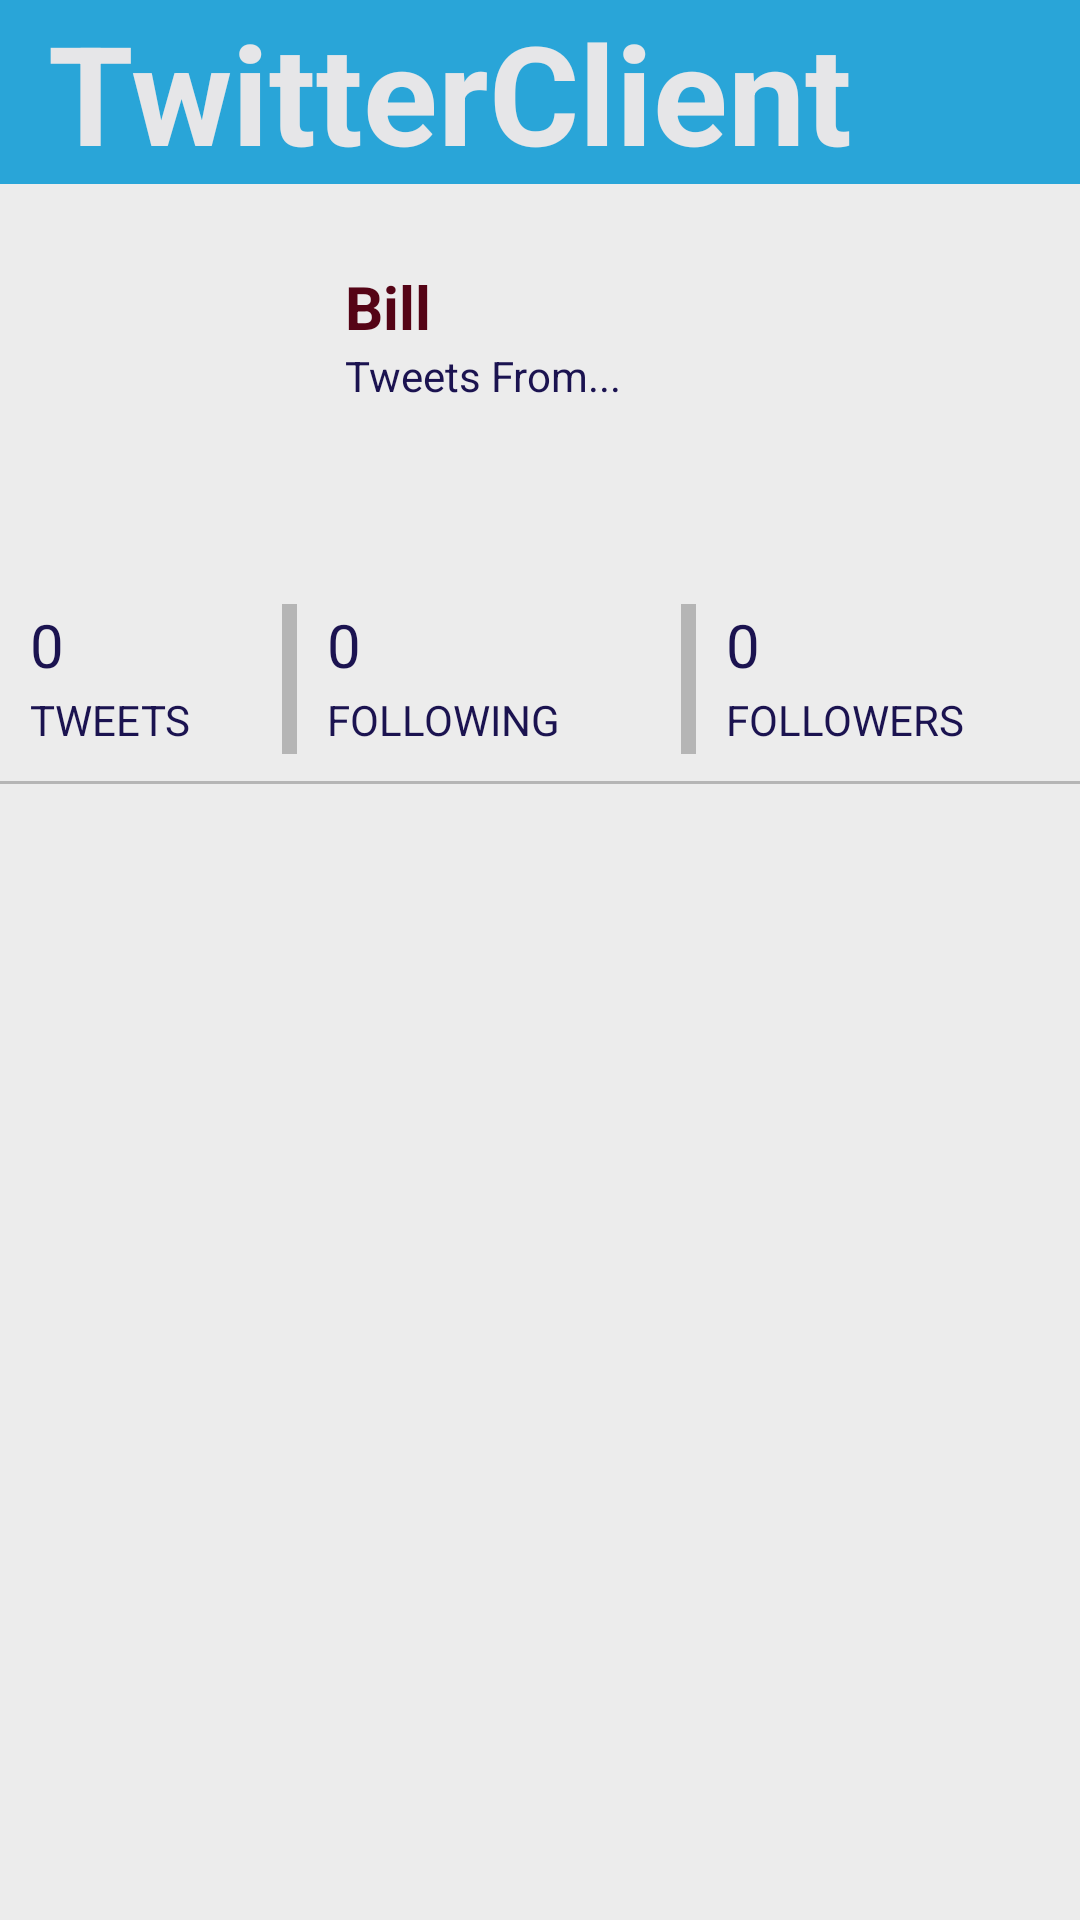

Layout XML and referenced resources for this Android screen:
<!-- AndroidManifest.xml: application theme AppTheme -->
<!-- res/layout/activity_profile.xml -->
<RelativeLayout xmlns:android="http://schemas.android.com/apk/res/android"
    xmlns:tools="http://schemas.android.com/tools" android:layout_width="match_parent"
    android:layout_height="match_parent"
    tools:context="com.air.twitterclient.activity.ProfileActivity"
    android:background="#ECECEC">

    <android.support.v7.widget.Toolbar
        android:id="@+id/tolBrProfile"
        android:minHeight="?attr/actionBarSize"
        android:layout_width="match_parent"
        android:layout_height="wrap_content"
        android:background="#29A5D8">
        <TextView
            android:layout_width="wrap_content"
            android:layout_height="wrap_content"
            android:text="@string/app_name"
            android:gravity="center_vertical"
            android:textColor="#E6E6E8"
            android:textSize="46sp"
            android:textStyle="bold"
            android:layout_gravity="left"
            android:id="@+id/toolbar_profile_title" />
    </android.support.v7.widget.Toolbar>

    <RelativeLayout
        android:layout_width="match_parent"
        android:layout_height="200dp"
        android:id="@+id/rlUserHeader"
        android:layout_below="@+id/tolBrProfile">
        <RelativeLayout
            android:layout_width="fill_parent"
            android:layout_height="130dp"
            android:layout_alignParentTop="true"
            android:layout_alignParentLeft="true"
            android:layout_alignParentStart="true"
            android:id="@+id/rlUserProfile">

            <ImageView
                style="@style/BackGroundImageView"
                android:layout_width="wrap_content"
                android:layout_height="wrap_content"
                android:id="@+id/ivUserProfileBGImg"
                android:layout_alignParentLeft="true"
                android:layout_alignParentStart="true"
                android:layout_alignParentTop="true"
                android:layout_alignParentRight="true"
                android:layout_alignParentEnd="true"
                android:layout_alignParentBottom="true" />

            <ImageView
                android:layout_width="wrap_content"
                android:layout_height="wrap_content"
                android:id="@+id/ivUserProfileImg"
                android:minWidth="75dp"
                android:minHeight="75dp"
                android:maxWidth="75dp"
                android:maxHeight="75dp"
                android:layout_centerVertical="true"
                android:layout_alignLeft="@+id/ivUserProfileBGImg"
                android:layout_alignStart="@+id/ivUserProfileBGImg"
                android:layout_marginLeft="20dp"/>

            <TextView
                android:layout_width="wrap_content"
                android:layout_height="wrap_content"
                android:text="Bill"
                android:id="@+id/txtUserScreenName"
                android:maxLines="1"
                android:ellipsize="end"
                android:textStyle="bold"
                android:textSize="20sp"
                android:textColor="#ff550416"
                android:layout_toRightOf="@+id/ivUserProfileImg"
                android:paddingLeft="20dp"
                android:layout_alignTop="@+id/ivUserProfileImg" />

            <TextView
                android:layout_width="wrap_content"
                android:layout_height="wrap_content"
                android:text="Tweets From..."
                android:id="@+id/txtUserTagLine"
                android:gravity="center_vertical|left"
                android:textAlignment="gravity"
                android:textSize="14sp"
                android:textColor="#ff1b1350"
                android:autoLink="all"
                android:linksClickable="true"
                android:paddingLeft="20dp"
                android:layout_below="@+id/txtUserScreenName"
                android:layout_toRightOf="@+id/ivUserProfileImg"/>
        </RelativeLayout>
        <LinearLayout
            android:layout_width="fill_parent"
            android:layout_height="70dp"
            android:layout_below="@+id/rlUserProfile"
            android:padding="10dp"
            android:background="@drawable/border_bottom">

            <RelativeLayout
                android:layout_width="wrap_content"
                android:layout_height="fill_parent"
                android:layout_below="@+id/ivUserTweetCount"
                android:layout_weight=".34"
                android:background="@drawable/border_layout">

                <TextView
                    android:layout_width="match_parent"
                    android:layout_height="wrap_content"
                    android:text="0"
                    android:id="@+id/txtTweetCount"
                    android:gravity="center_vertical|left"
                    android:textAlignment="gravity"
                    android:textSize="20sp"
                    android:textColor="#ff1b1350"
                    android:autoLink="all"
                    android:linksClickable="true"
                    android:minHeight="20dp"/>
                <TextView
                    android:layout_width="match_parent"
                    android:layout_height="wrap_content"
                    android:text="TWEETS"
                    android:id="@+id/txtTweetCountLabel"
                    android:gravity="center_vertical|left"
                    android:textAlignment="gravity"
                    android:textSize="14sp"
                    android:textColor="#ff1b1350"
                    android:layout_below="@+id/txtTweetCount"
                    android:layout_alignParentBottom="true" />
            </RelativeLayout>
            <RelativeLayout
                android:layout_width="wrap_content"
                android:layout_height="fill_parent"
                android:layout_below="@+id/ivUserTweetCount"
                android:layout_weight=".28"
                android:background="@drawable/border_layout"
                android:paddingLeft="10dp">

                <TextView
                    android:layout_width="match_parent"
                    android:layout_height="wrap_content"
                    android:text="0"
                    android:id="@+id/txtFollowingCount"
                    android:gravity="center_vertical|left"
                    android:textAlignment="gravity"
                    android:textSize="20sp"
                    android:textColor="#ff1b1350"
                    android:autoLink="all"
                    android:linksClickable="true"
                    android:minHeight="20dp"/>
                <TextView
                    android:layout_width="match_parent"
                    android:layout_height="wrap_content"
                    android:text="FOLLOWING"
                    android:id="@+id/txtFollowingCountLabel"
                    android:gravity="center_vertical|left"
                    android:textAlignment="gravity"
                    android:textSize="14sp"
                    android:textColor="#ff1b1350"
                    android:layout_below="@+id/txtFollowingCount"
                    android:layout_alignParentBottom="true" />
            </RelativeLayout>
            <RelativeLayout
                android:layout_width="wrap_content"
                android:layout_height="fill_parent"
                android:layout_below="@+id/ivUserTweetCount"
                android:layout_weight=".30"
                android:paddingLeft="10dp">

                <TextView
                    android:layout_width="match_parent"
                    android:layout_height="wrap_content"
                    android:text="0"
                    android:id="@+id/txtFollowersCount"
                    android:gravity="center_vertical|left"
                    android:textAlignment="gravity"
                    android:textSize="20sp"
                    android:textColor="#ff1b1350"
                    android:autoLink="all"
                    android:linksClickable="true"
                    android:minHeight="20dp"/>
                <TextView
                    android:layout_width="match_parent"
                    android:layout_height="wrap_content"
                    android:text="FOLLOWERS"
                    android:id="@+id/txtFollowersLabel"
                    android:gravity="center_vertical|left"
                    android:textAlignment="gravity"
                    android:textSize="14sp"
                    android:textColor="#ff1b1350"
                    android:layout_below="@+id/txtFollowersCount"
                    android:layout_alignParentBottom="true" />
            </RelativeLayout>
        </LinearLayout>
    </RelativeLayout>
    <FrameLayout
        android:layout_width="fill_parent"
        android:layout_height="fill_parent"
        android:layout_alignParentLeft="true"
        android:layout_alignParentStart="true"
        android:layout_below="@+id/rlUserHeader"
        android:id="@+id/rlUserLayout"></FrameLayout>
</RelativeLayout>
<!-- resources referenced by this layout -->
<resources>
  <!-- drawable border_bottom (drawable) -->
  <?xml version="1.0" encoding="utf-8"?>
  <layer-list xmlns:android="http://schemas.android.com/apk/res/android">
      <item>
          <shape android:shape="rectangle">
              <solid android:color="#B5B5B5" />
          </shape>
      </item>
      <item android:bottom="1dp">
          <shape android:shape="rectangle">
              <solid android:color="#ECECEC" />
          </shape>
      </item>
  </layer-list>
  <!-- drawable border_layout (drawable) -->
  <?xml version="1.0" encoding="utf-8"?>
  <layer-list xmlns:android="http://schemas.android.com/apk/res/android">
      <item>
          <shape android:shape="rectangle">
              <solid android:color="#B5B5B5" />
          </shape>
      </item>
      <item android:right="5dp">
          <shape android:shape="rectangle">
              <solid android:color="#ECECEC" />
          </shape>
      </item>
  </layer-list>
  <string name="app_name">TwitterClient</string>
  <style name="BackGroundImageView">
          <item name="android:alpha">0.5</item>
          <item name="android:scaleType">fitXY</item>
      </style>
  <style name="AppTheme" parent="AppBaseTheme">
          
      </style>
  <style name="AppBaseTheme" parent="Theme.AppCompat.Light.NoActionBar">
          <item name="android:minWidth">0dip</item>
          <item name="android:paddingLeft">0dip</item>
          <item name="android:paddingRight">0dip</item>
      </style>
</resources>
